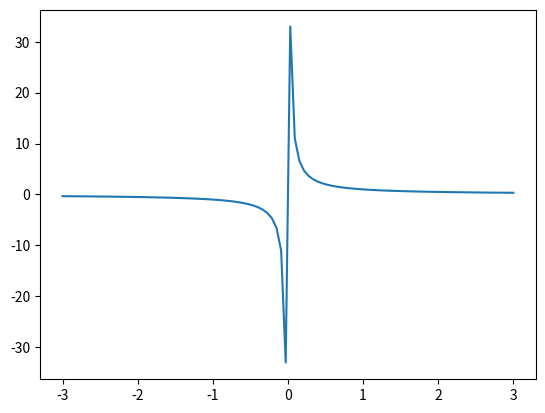

The matplotlib source for this figure:
# импортируем модули
import numpy as np
import matplotlib.pyplot as plt
# функция
y = lambda x: 1/x
# создаём рисунок с координатную плоскость
fig = plt.subplots()
# создаём область, в которой будет
# - отображаться график
x = np.linspace(-3, 3,100)
# значения x, которые будут отображены
# количество элементов в созданном массиве
# - качество прорисовки графика 
# рисуем график
plt.plot(x, y(x))
# показываем график
plt.show()